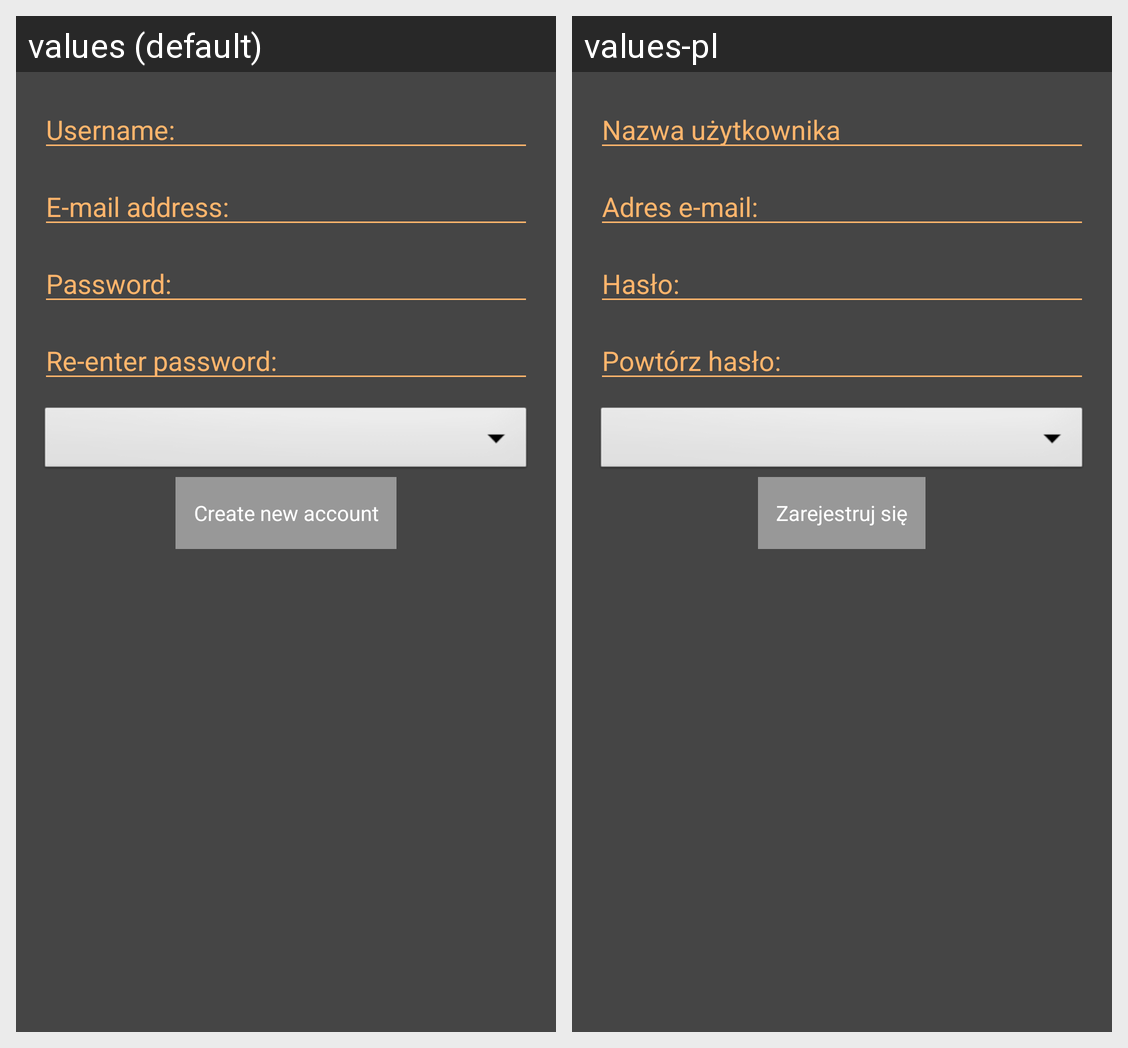

For this localized Android screen grid, give each drawn string resource with its value in every locale shown.
Android screen res/layout/activity_register.xml rendered under 2 locales, left to right: values (default), values-pl. Device: Nexus 5 (rendered at 1080×1920; each locale shown at half size, 540×960, under a caption strip naming it); theme AppTheme.
Strings drawn on this screen, with the default value and each locale's value (text and hints the layout hard-codes, and strings that could not be matched under every locale, appear in the picture but are not listed):

hint_username
  values: Username:
  values-pl: Nazwa użytkownika

hint_email
  values: E-mail address:
  values-pl: Adres e-mail:

hint_password
  values: Password:
  values-pl: Hasło:

hint_password_repeat
  values: Re-enter password:
  values-pl: Powtórz hasło:

button_register
  values: Create new account
  values-pl: Zarejestruj się
